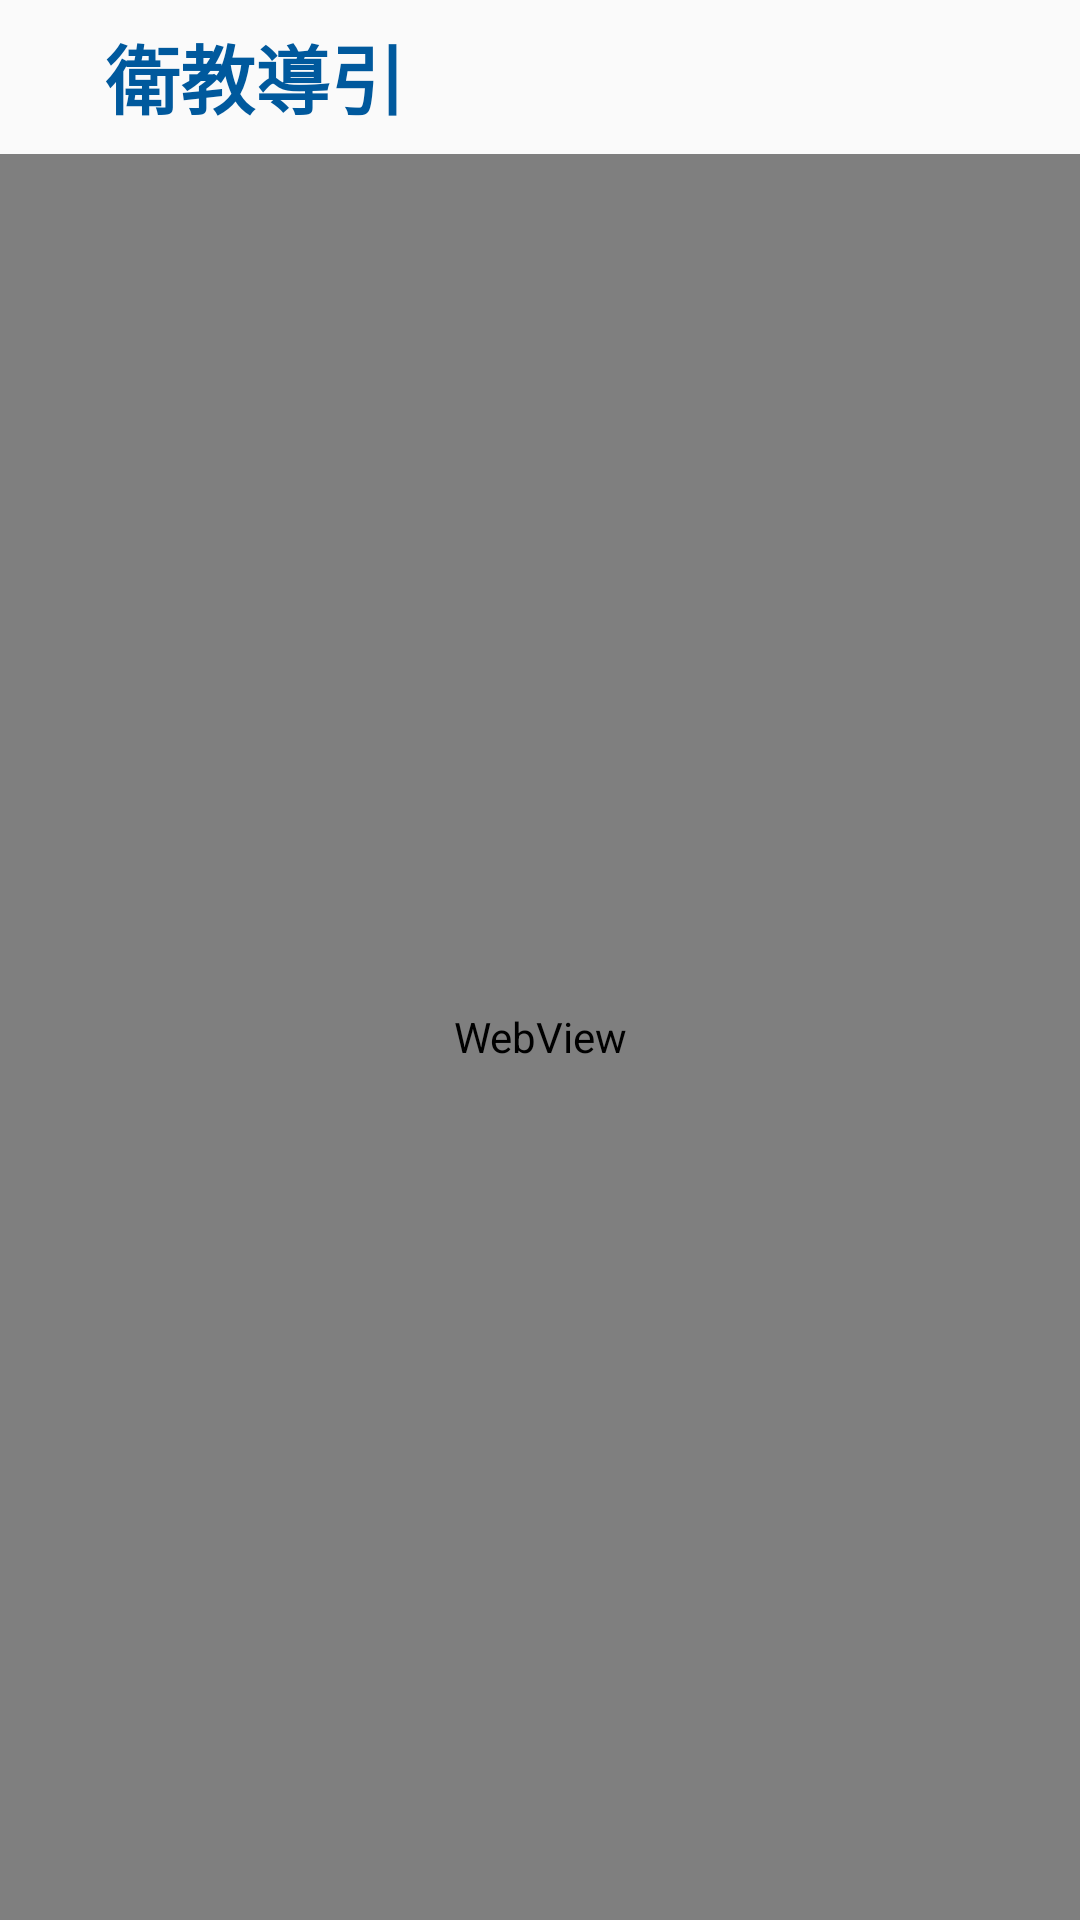

This screen was rendered from an Android layout file. Write that file and the resources it references.
<!-- AndroidManifest.xml: activity theme AppTheme -->
<!-- res/layout/activity_teach.xml -->
<?xml version="1.0" encoding="utf-8"?>
<androidx.constraintlayout.widget.ConstraintLayout
    xmlns:android="http://schemas.android.com/apk/res/android"
    xmlns:app="http://schemas.android.com/apk/res-auto"
    xmlns:tools="http://schemas.android.com/tools"
    android:layout_width="match_parent"
    android:layout_height="match_parent">

    <androidx.constraintlayout.widget.ConstraintLayout
        android:id="@+id/titleBar"
        android:layout_width="match_parent"
        android:layout_height="0dp"
        app:layout_constraintHeight_percent="0.08"
        app:layout_constraintRight_toRightOf="parent"
        app:layout_constraintTop_toTopOf="parent" >
        <ImageView
            android:id="@+id/imageBack"
            android:layout_width="35dp"
            android:layout_height="match_parent"
            app:layout_constraintLeft_toLeftOf="parent"
            app:layout_constraintTop_toTopOf="parent"
            app:layout_constraintBottom_toBottomOf="parent"
            style="@style/OptionsTint"
            android:src="@drawable/navigate_before" />

        <TextView
            android:id="@+id/textFileName"
            android:layout_width="0dp"
            android:layout_height="match_parent"
            app:layout_constraintLeft_toRightOf="@+id/imageBack"
            app:layout_constraintRight_toRightOf="parent"
            app:layout_constraintTop_toTopOf="parent"
            app:layout_constraintBottom_toBottomOf="parent"
            android:background="@null"
            android:gravity="center_vertical|left"
            android:text="@string/teach"
            android:textColor = "@color/primaryBlue"
            android:textStyle="bold"
            android:textSize="25dp"/>

    </androidx.constraintlayout.widget.ConstraintLayout>

    <WebView
        android:id="@+id/webView"
        android:layout_width="0dp"
        android:layout_height="0dp"
        app:layout_constraintLeft_toLeftOf="parent"
        app:layout_constraintRight_toRightOf="parent"
        app:layout_constraintTop_toBottomOf="@+id/titleBar"
        app:layout_constraintBottom_toBottomOf="parent"/>
</androidx.constraintlayout.widget.ConstraintLayout>
<!-- resources referenced by this layout -->
<resources>
  <color name="primaryBlue">#FF00599D</color>
  <string name="teach">衛教導引</string>
  <style name="OptionsTint">
          <item name="android:tint">@color/primaryBlue</item>
          
      </style>
  <style name="AppTheme" parent="Theme.AppCompat.Light.NoActionBar">
          <item name="android:statusBarColor">@color/primaryBlue</item>
          <item name="android:buttonStyle">@style/Widget.AppCompat.Button.Borderless</item>
      </style>
</resources>
